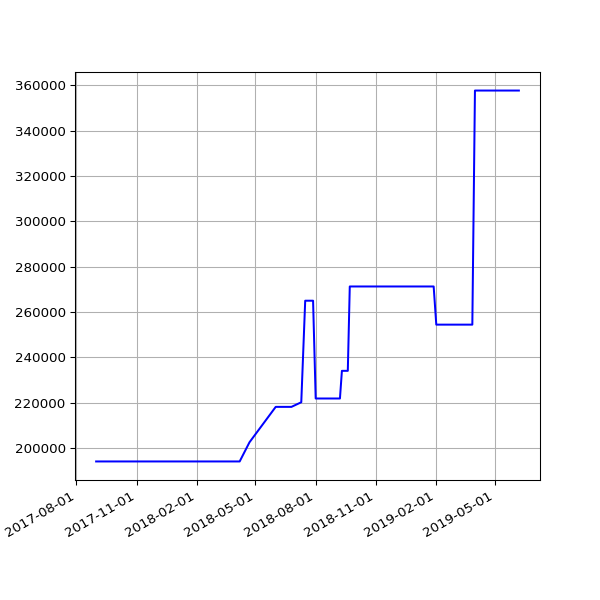

The data file committed next to this chart (first rows):
date, value
2017-08-31 05:58:09 +0100, 194082
2017-09-01 05:46:33 +0100, 194082
2017-09-02 05:47:13 +0100, 194082
2017-09-03 05:46:09 +0100, 194082
2017-09-04 05:43:33 +0100, 194082
2017-09-05 05:44:36 +0100, 194082
2017-09-06 05:45:45 +0100, 194082
2017-09-07 05:45:26 +0100, 194082
2017-09-08 05:43:55 +0100, 194082
2017-09-09 05:58:56 +0100, 194082
2017-09-10 06:06:28 +0100, 194082
2017-09-12 06:00:22 +0100, 194082
2017-09-13 06:03:49 +0100, 194082
2017-09-14 06:07:11 +0100, 194082
2017-09-15 06:08:14 +0100, 194082
2017-09-16 06:03:38 +0100, 194082
2017-09-17 06:06:52 +0100, 194082
2017-09-18 06:05:33 +0100, 194082
2017-09-19 06:06:18 +0100, 194082
2017-09-20 06:07:26 +0100, 194082
2017-09-21 06:07:17 +0100, 194082
2017-09-22 06:10:41 +0100, 194082
2017-09-23 06:09:58 +0100, 194082
2017-09-24 06:05:40 +0100, 194082
2017-09-25 06:04:02 +0100, 194082
2017-09-26 06:05:00 +0100, 194082
2017-09-27 06:04:44 +0100, 194082
2017-09-28 06:06:47 +0100, 194082
2017-09-29 06:34:56 +0100, 194082
2017-09-30 06:31:17 +0100, 194082
2017-10-01 06:20:22 +0100, 194082
2017-10-02 06:56:19 +0100, 194082
2017-10-03 06:50:29 +0100, 194082
2017-10-04 06:34:24 +0100, 194082
2017-10-05 06:23:34 +0100, 194082
2017-10-06 06:14:22 +0100, 194082
2017-10-08 06:10:11 +0100, 194082
2017-10-10 06:19:06 +0100, 194082
2017-10-11 06:19:52 +0100, 194082
2017-10-13 06:03:34 +0100, 194082
2017-10-14 06:21:09 +0100, 194082
2017-10-15 06:13:21 +0100, 194082
2017-10-16 06:08:39 +0100, 194082
2017-10-17 06:30:11 +0100, 194082
2017-10-18 06:07:48 +0100, 194082
2017-10-19 06:17:38 +0100, 194082
2017-10-20 06:40:17 +0100, 194082
2017-10-21 06:14:54 +0100, 194082
2017-10-22 06:11:47 +0100, 194082
2017-10-23 06:09:58 +0100, 194082
2017-10-24 06:12:38 +0100, 194082
2017-10-27 06:06:09 +0100, 194082
2017-10-28 08:56:43 +0100, 194082
2017-10-30 06:19:42 +0000, 194082
2017-10-31 06:10:27 +0000, 194082
2017-11-01 06:12:32 +0000, 194082
2017-11-07 06:07:43 +0000, 194082
2017-11-10 06:15:34 +0000, 194082
2017-11-11 06:09:17 +0000, 194082
2017-11-12 06:07:18 +0000, 194082
... 169 more rows
